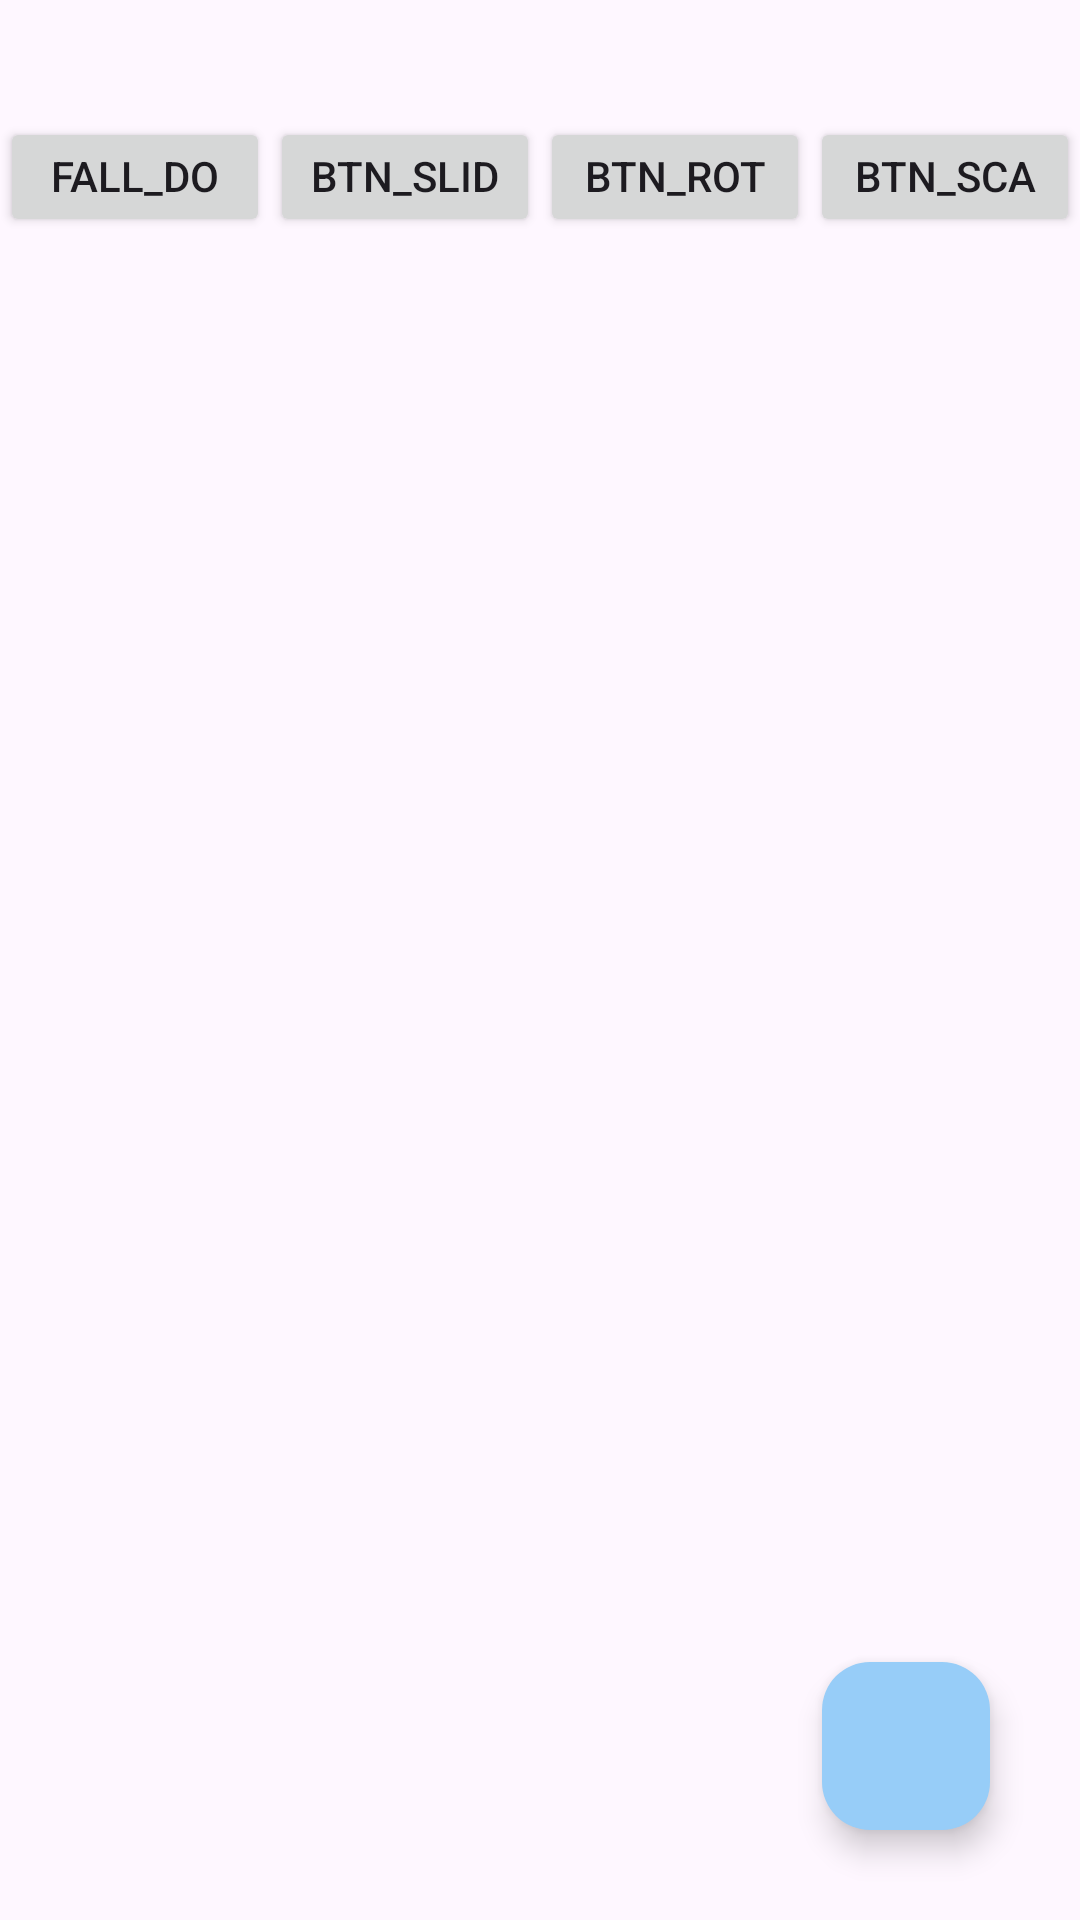

This screen was rendered from an Android layout file. Write that file and the resources it references.
<!-- AndroidManifest.xml: application theme Theme.MyApiAplication -->
<!-- res/layout/activity_second_activty.xml -->
<?xml version="1.0" encoding="utf-8"?>
<RelativeLayout xmlns:android="http://schemas.android.com/apk/res/android"
    xmlns:app="http://schemas.android.com/apk/res-auto"
    xmlns:tools="http://schemas.android.com/tools"
    android:layout_width="match_parent"
    android:orientation="vertical"
    android:layout_height="match_parent"
    tools:context=".SecondActivty">

    <LinearLayout
        android:layout_width="match_parent"
        android:orientation="vertical"
        android:layout_height="match_parent">
        <TextView
            android:layout_width="match_parent"
            android:layout_height="wrap_content"
            android:layout_margin="10dp"
            android:id="@+id/txt_data"/>

        <LinearLayout
            android:layout_width="match_parent"
            android:weightSum="4"
            android:layout_height="wrap_content">
            <Button
                android:layout_weight="1"
                android:layout_width="match_parent"
                android:layout_height="40dp"
                android:text="fall_down_button"
                android:id="@+id/fall_down_button"/>
            <Button
                android:layout_weight="1"
                android:layout_width="match_parent"
                android:layout_height="40dp"
                android:text="btn_slide_up"
                android:id="@+id/btn_slide_up"/>
            <Button
                android:layout_weight="1"
                android:layout_width="match_parent"
                android:layout_height="40dp"
                android:text="btn_rotate_in"
                android:id="@+id/btn_rotate_in"/>
            <Button
                android:layout_weight="1"
                android:layout_width="match_parent"
                android:layout_height="40dp"
                android:text="btn_scale_in"
                android:id="@+id/btn_scale_in"/>
        </LinearLayout>

        <androidx.recyclerview.widget.RecyclerView
            android:layout_width="match_parent"
            android:layout_height="wrap_content"
            android:layout_marginTop="10dp"
            android:scrollbars="vertical"
            android:id="@+id/my_recycler_view"/>
        <androidx.recyclerview.widget.RecyclerView
            android:layout_width="match_parent"
            android:layout_height="wrap_content"
            android:layout_marginTop="5dp"
            android:scrollbars="vertical"
            android:id="@+id/recycler_view"/>

    </LinearLayout>
    <com.google.android.material.floatingactionbutton.FloatingActionButton
        android:id="@+id/add_alarm_fab"
        android:layout_width="wrap_content"
        android:layout_height="wrap_content"
        android:layout_marginBottom="30dp"
        android:tint="@color/black"
        android:layout_alignParentBottom="true"
       android:layout_alignParentEnd="true"
        android:layout_marginEnd="30dp"
        android:backgroundTint="#97CDF8"
        android:src="@drawable/baseline_add_24"
        app:fabSize="normal" />



</RelativeLayout>
<!-- resources referenced by this layout -->
<resources>
  <style name="Theme.MyApiAplication" parent="Base.Theme.MyApiAplication" />
  <style name="Base.Theme.MyApiAplication" parent="Theme.Material3.DayNight.NoActionBar">
          
          
      </style>
  <!-- not gathered from this repository: default colours our renderer supplied (Android Studio template values) -->
  <color name="black">#FF000000</color>
</resources>
